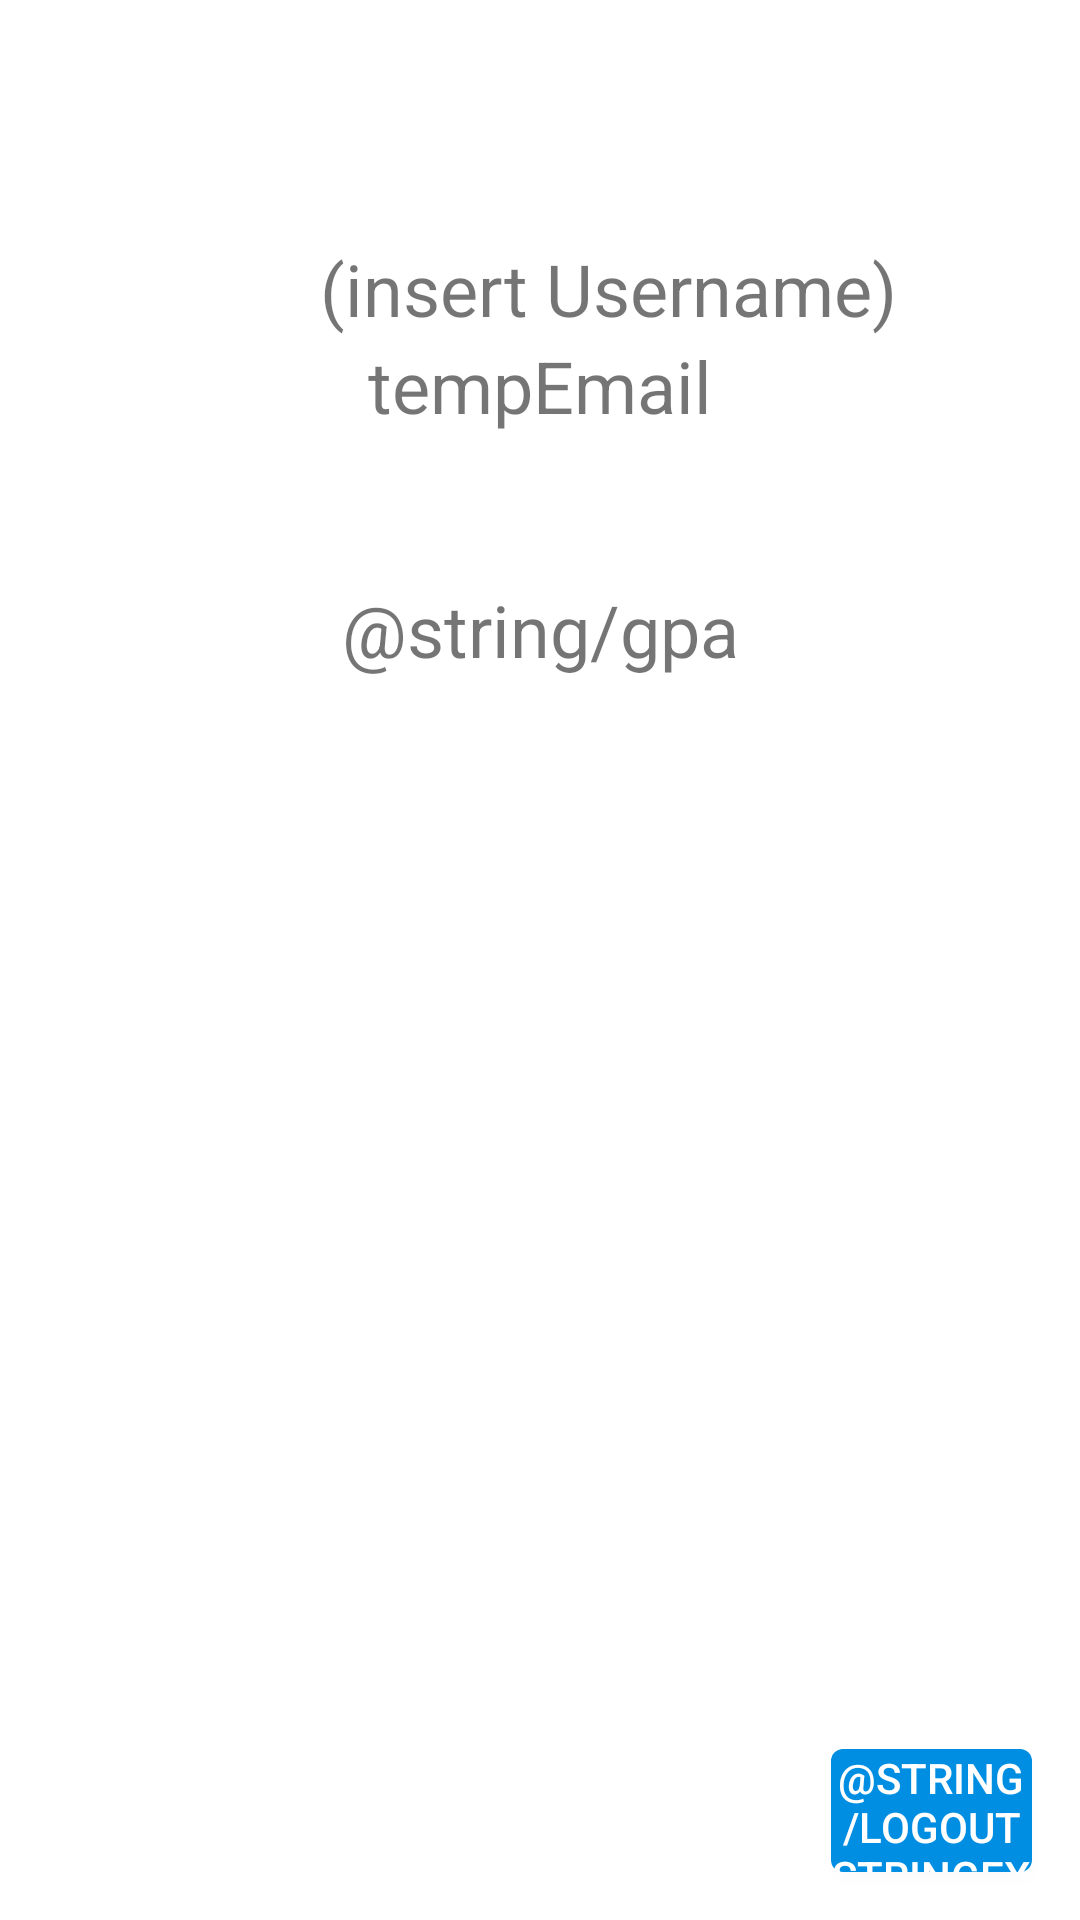

The Android layout XML behind this screen, and the referenced resources:
<!-- AndroidManifest.xml: application theme AppTheme -->
<!-- res/layout/profile_page.xml -->
<?xml version="1.0" encoding="utf-8"?>
<LinearLayout xmlns:android="http://schemas.android.com/apk/res/android"
              xmlns:app="http://schemas.android.com/apk/res-auto" xmlns:tools="http://schemas.android.com/tools"
              android:orientation="vertical"
              android:layout_width="match_parent"
              android:layout_height="match_parent"
              android:gravity="center_vertical|end"
              android:background="@color/white">

    <Space
            android:layout_width="match_parent"
            android:layout_height="80dp"/>
    <LinearLayout
            android:orientation="horizontal"
            android:layout_width="match_parent"
            android:layout_height="wrap_content" android:gravity="center">
        <ImageView
                android:layout_width="46dp"
                android:layout_height="match_parent"
                android:contentDescription="@string/username" android:id="@+id/profileIcon"/>
        <TextView
                android:text="@string/usernamePrint"
                android:layout_width="wrap_content"
                android:layout_height="match_parent" android:id="@+id/username"
                android:gravity="center" android:textSize="24sp"/>
    </LinearLayout>

    <LinearLayout
            android:orientation="horizontal"
            android:layout_width="match_parent"
            android:layout_height="wrap_content" android:gravity="center">
        <TextView
                android:layout_width="wrap_content"
                android:layout_height="wrap_content" android:id="@+id/userEmail"
                android:gravity="center" android:textSize="24sp" android:layout_weight="1"
                android:text="@string/email"/>
    </LinearLayout>
    <Space
            android:layout_width="match_parent"
            android:layout_height="49dp"/>
    <LinearLayout
            android:orientation="horizontal"
            android:layout_width="match_parent"
            android:layout_height="wrap_content">
        <TextView
                android:text="@string/gpa"
                android:layout_height="wrap_content" android:id="@+id/gpa" android:layout_weight="1"
                android:layout_width="wrap_content" android:textSize="24sp" android:gravity="center"/>
    </LinearLayout>
    <Space
            android:layout_width="wrap_content"
            android:layout_height="341dp"/>
    <Button
            android:id="@+id/logoutButton"
            android:layout_margin="16dp"
            android:layout_width="67dp"
            android:layout_height="wrap_content"
            android:background="@drawable/bg_button_rounded"
            android:textColor="@color/white"
            android:text="@string/logoutStringExample" android:gravity="center"/>

</LinearLayout>
<!-- resources referenced by this layout -->
<resources>
  <color name="white">#FFFFFFFF</color>
  <!-- drawable bg_button_rounded (drawable) -->
  <?xml version="1.0" encoding="utf-8"?>
  <selector xmlns:android="http://schemas.android.com/apk/res/android">
      <item>
          <shape android:shape="rectangle">
              <solid android:color="@color/loginFlowBlue" />
              <corners android:radius="4dp" />
          </shape>
      </item>
  </selector>
  <string name="email">tempEmail</string>
  <string name="username">Username</string>
  <string name="usernamePrint">(insert Username)</string>
  <style name="AppTheme" parent="Theme.AppCompat.Light.DarkActionBar">
          
          <item name="colorPrimary">@color/colorPrimary</item>
          <item name="colorPrimaryDark">@color/colorPrimaryDark</item>
          <item name="colorAccent">@color/colorAccent</item>
      </style>
  <color name="loginFlowBlue">#008ee2</color>
  <color name="colorPrimary">#008577</color>
  <color name="colorPrimaryDark">#00574B</color>
  <color name="colorAccent">#D81B60</color>
</resources>
